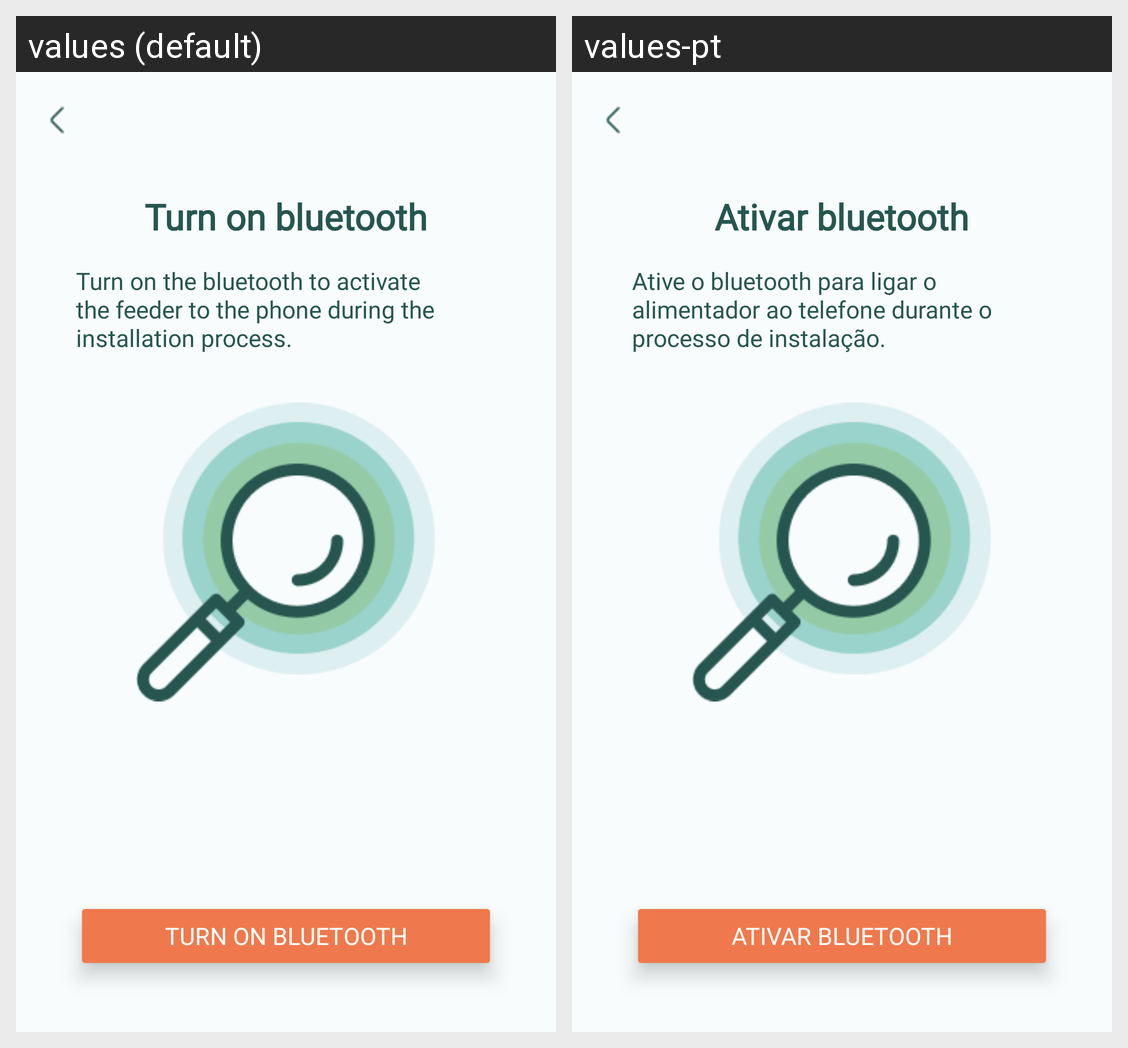

The Android screen above is rendered under two locales of the same app. Produce the string resources it draws, with the default and per-locale values.
Android screen res/layout/device_setup_turn_ble.xml rendered under 2 locales, left to right: values (default), values-pt. Device: Nexus 5 (rendered at 1080×1920; each locale shown at half size, 540×960, under a caption strip naming it); theme Theme.Project_CM.
Strings drawn on this screen, with the default value and each locale's value (text and hints the layout hard-codes, and strings that could not be matched under every locale, appear in the picture but are not listed):

turn_ble_header
  values: Turn on bluetooth
  values-pt: Ativar bluetooth

turn_ble_text
  values: Turn on the bluetooth to activate the feeder to the phone during the installation process.
  values-pt: Ative o bluetooth para ligar o alimentador ao telefone durante o processo de instalação.

turn_ble_btn
  values: Turn on bluetooth
  values-pt: Ativar bluetooth
